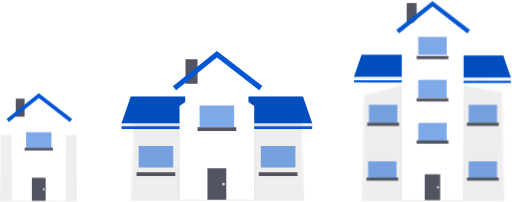
t = 0.00 s
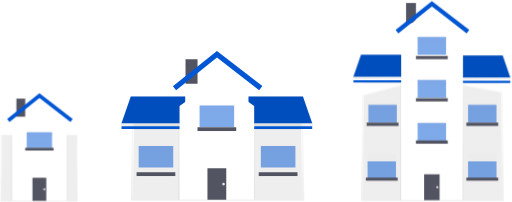
t = 0.06 s
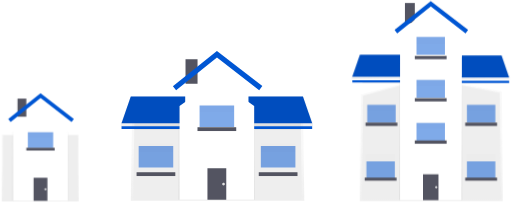
t = 0.19 s
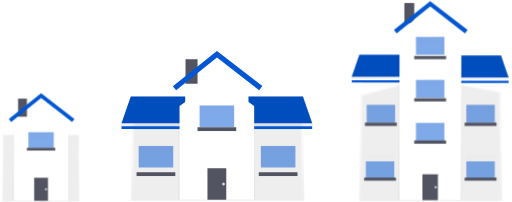
t = 0.25 s
t = 0.31 s: frame unchanged from t = 0.19 s, image omitted
t = 0.44 s: frame unchanged from t = 0.06 s, image omitted

The animated SVG that drew these frames (rendered in a browser with its animation timeline set to each time). Animation: 2 CSS @keyframes rules; one cycle of 0.50 s, repeats indefinitely.

<svg width="898" height="354" viewBox="0 0 898 354" fill="none" xmlns="http://www.w3.org/2000/svg"><g id="undraw_houses-3-_xwf7 1" clip-path="url(#clip0_307_2)"><g id="Group 6754" opacity="0.7"><path id="Path 11344" opacity="0.7" d="M533.724 352.076H229.385L231.495 209.522L318.533 195.114H441.584L531.617 205.314L533.724 352.076Z" fill="url(#paint0_linear_307_2)"/></g><path id="Path 11345" d="M529.51 350.279H233.599L235.706 211.32L318.806 196.912H443.081L527.403 207.112L529.51 350.279Z" fill="#EEEEEE"/><g id="Group 6755" opacity="0.7"><path id="Rectangle 2096" opacity="0.7" d="M347.037 102.953H324.831V146.777H347.037V102.953Z" fill="url(#paint1_linear_307_2)"/></g><g id="Group 6756" opacity="0.7"><path id="Path 11346" opacity="0.7" d="M324.821 216.698V169.332H228.363L211.982 216.698V221.552H325.43V216.698H324.821Z" fill="url(#paint2_linear_307_2)"/></g><path id="Path 11347" d="M324.831 216.137H213.18L229.385 169.318H324.83L324.831 216.137Z" fill="#0056D3"/><path id="Path 11348" opacity="0.1" d="M324.831 216.137H213.18L229.385 169.318H324.83L324.831 216.137Z" fill="black"/><path id="Rectangle 2097" d="M325.43 221.209H213.18V226.012H325.43V221.209Z" fill="#0056D3"/><g id="Group 6757" opacity="0.7"><path id="Path 11349" opacity="0.7" d="M532.598 168.666H435.882V216.566H435.273V221.482H549.031V216.566L532.598 168.666Z" fill="url(#paint3_linear_307_2)"/></g><path id="Path 11350" d="M435.872 216.137H547.523L531.317 169.318H435.872V216.137Z" fill="#0056D3"/><path id="Path 11351" opacity="0.1" d="M435.872 216.137H547.523L531.317 169.318H435.872V216.137Z" fill="black"/><path id="Rectangle 2098" d="M435.273 226.012H547.523V221.209H435.273V226.012Z" fill="#0056D3"/><path id="Rectangle 2099" opacity="0.5" d="M303.822 255.765H243.194V293.578H303.822V255.765Z" fill="#0056D3"/><path id="Rectangle 2100" opacity="0.1" d="M307.417 302.561H239.59V309.161H307.417V302.561Z" fill="black"/><path id="Rectangle 2101" d="M307.417 301.962H239.59V308.562H307.417V301.962Z" fill="#535461"/><g id="Group 6758" opacity="0.1"><path id="Rectangle 2102" opacity="0.1" d="M303.822 251.648H243.194V266.655H303.822V251.648Z" fill="black"/></g><path id="Rectangle 2103" opacity="0.5" d="M518.117 255.765H457.489V293.578H518.117V255.765Z" fill="#0056D3"/><path id="Rectangle 2104" opacity="0.1" d="M521.712 302.561H453.885V309.161H521.712V302.561Z" fill="black"/><path id="Rectangle 2105" d="M521.712 301.962H453.885V308.562H521.712V301.962Z" fill="#535461"/><g id="Group 6759" opacity="0.1"><path id="Rectangle 2106" opacity="0.1" d="M518.117 251.648H457.489V266.655H518.117V251.648Z" fill="black"/></g><g id="Group 6760" opacity="0.7"><path id="Path 11352" opacity="0.7" d="M454.588 157.256L380.545 99.995L308.886 157.215L303.265 150.181L380.465 88.551L460.098 150.14L454.588 157.256Z" fill="url(#paint4_linear_307_2)"/></g><path id="Rectangle 2107" opacity="0.1" d="M314.925 226.505H235.086V227.404H314.925V226.505Z" fill="black"/><path id="Rectangle 2108" opacity="0.1" d="M528.023 226.505H447.285V227.404H528.023V226.505Z" fill="black"/><path id="Rectangle 2109" d="M346.438 103.651H325.43V146.865H346.438V103.651Z" fill="#535461"/><g id="Group 6761" opacity="0.7"><path id="Path 11353" opacity="0.7" d="M447.285 350.278H312.829V185.808L380.635 184.308L447.285 185.808V350.278Z" fill="url(#paint5_linear_307_2)"/></g><path id="Path 11354" d="M445.777 350.279H314.926V185.809L380.357 139.289L445.777 185.809V350.279Z" fill="white"/><path id="Rectangle 2110" d="M396.851 295.052H363.841V350.278H396.851V295.052Z" fill="#535461"/><path id="Rectangle 2111" opacity="0.1" d="M414.265 223.654H346.438V230.254H414.265V223.654Z" fill="black"/><path id="Rectangle 2112" opacity="0.5" d="M410.67 184.899H350.042V222.712H410.67V184.899Z" fill="#0056D3"/><path id="Rectangle 2113" d="M414.265 222.925H346.438V229.525H414.265V222.925Z" fill="#535461"/><g id="Group 6762" opacity="0.1"><path id="Rectangle 2114" opacity="0.1" d="M410.67 181.923H350.042V196.93H410.67V181.923Z" fill="black"/></g><path id="Path 11355" d="M454.588 158.02L380.545 100.759L308.886 157.979L303.267 150.945L380.467 89.315L460.1 150.904L454.588 158.02Z" fill="#0056D3"/><path id="Ellipse 643" d="M392.058 325.067C393.381 325.067 394.454 323.994 394.454 322.671C394.454 321.348 393.381 320.275 392.058 320.275C390.735 320.275 389.662 321.348 389.662 322.671C389.662 323.994 390.735 325.067 392.058 325.067Z" fill="#E0E0E0"/><g id="translate_1" style="transform-origin: center; transform-box: fill-box; animation: translateX .5s linear infinite reverse;"><g id="Group 6763" opacity="0.7"><path id="Rectangle 2115" opacity="0.7" d="M135.117 235.633H0V353.367H135.117V235.633Z" fill="url(#paint6_linear_307_2)"/></g><path id="Rectangle 2116" d="M133.692 236.944H2.314V352.034H133.692V236.944Z" fill="#EEEEEE"/><g id="Group 6764" opacity="0.7"><path id="Rectangle 2117" opacity="0.7" d="M43.576 172.274H27.288V204.406H43.576V172.274Z" fill="url(#paint7_linear_307_2)"/></g><path id="Rectangle 2118" d="M43.132 172.767H27.732V204.455H43.132V172.767Z" fill="#535461"/><g id="Group 6765" opacity="0.7"><path id="Path 11356" opacity="0.7" d="M117.073 352.044H18.488V231.444L68.209 230.339L117.073 231.444V352.044Z" fill="url(#paint8_linear_307_2)"/></g><g id="Group 6781"><path id="Path 11357" d="M115.979 352.045H20.027V231.445L68.003 197.335L115.979 231.45V352.045Z" fill="white"/><path id="Rectangle 2119" d="M80.108 311.547H55.898V352.035H80.108V311.547Z" fill="#535461"/><path id="Rectangle 2120" opacity="0.5" d="M90.23 231.716H45.776V259.448H90.23V231.716Z" fill="#0056D3"/><path id="Rectangle 2121" d="M92.864 258.958H43.132V263.802H92.864V258.958Z" fill="#535461"/><g id="Group 6766" opacity="0.1"><path id="Rectangle 2122" opacity="0.1" d="M90.23 229.101H45.776V240.101H90.23V229.101Z" fill="black"/></g><g id="Group 6767" opacity="0.7"><path id="Path 11358" opacity="0.7" d="M122.423 213.123L68.137 171.138L15.596 213.092L11.475 207.931L68.075 162.744L126.465 207.897L122.423 213.123Z" fill="url(#paint9_linear_307_2)"/></g><path id="Path 11359" d="M122.423 213.667L68.137 171.682L15.596 213.636L11.475 208.482L68.075 163.282L126.465 208.455L122.423 213.667Z" fill="#0056D3"/><path id="Ellipse 644" d="M76.586 333.557C77.5558 333.557 78.342 332.771 78.342 331.801C78.342 330.831 77.5558 330.045 76.586 330.045C75.6162 330.045 74.83 330.831 74.83 331.801C74.83 332.771 75.6162 333.557 76.586 333.557Z" fill="#E0E0E0"/></g></g><g id="translate_2" style="transform-origin: center; transform-box: fill-box; animation: translateXR .5s linear infinite reverse;"><g id="Group 6768" opacity="0.7"><path id="Path 11360" opacity="0.7" d="M884.603 352.417H634.22L635.945 165.606L707.552 146.726H808.802L882.878 160.101L884.603 352.417Z" fill="url(#paint10_linear_307_2)"/></g><path id="Path 11361" d="M881.143 350.061H637.68L639.415 167.961L707.79 149.09H810.031L879.407 162.455L881.143 350.061Z" fill="#EEEEEE"/><g id="Group 6769" opacity="0.7"><path id="Rectangle 2123" opacity="0.7" d="M731.008 4.586H712.737V40.643H731.008V4.586Z" fill="url(#paint11_linear_307_2)"/></g><g id="Group 6770" opacity="0.7"><path id="Path 11362" opacity="0.7" d="M712.737 134.66V95.691H633.373L619.894 134.66V138.66H713.232V134.66H712.737Z" fill="url(#paint12_linear_307_2)"/></g><path id="Path 11363" d="M712.737 134.499H620.886L634.22 95.974H712.737V134.499Z" fill="#0056D3"/><path id="Path 11364" opacity="0.1" d="M712.737 134.499H620.886L634.22 95.974H712.737V134.499Z" fill="black"/><path id="Rectangle 2124" d="M713.243 140.494H620.886V144.45H713.243V140.494Z" fill="#0056D3"/><g id="Group 6771" opacity="0.7"><path id="Path 11365" opacity="0.7" d="M883.684 96.348H804.113V135.761H803.607V139.81H897.193V135.761L883.684 96.348Z" fill="url(#paint13_linear_307_2)"/></g><path id="Path 11366" d="M804.103 135.717H895.965L882.63 97.207H804.103V135.717Z" fill="#0056D3"/><path id="Path 11367" opacity="0.1" d="M804.103 135.717H895.965L882.63 97.207H804.103V135.717Z" fill="black"/><g id="Group 6782"><path id="Rectangle 2125" d="M803.607 145.641H895.964V141.685H803.607V145.641Z" fill="#0056D3"/><path id="Rectangle 2126" opacity="0.5" d="M695.447 282.782H645.571V313.891H695.447V282.782Z" fill="#0056D3"/><path id="Rectangle 2127" opacity="0.1" d="M698.422 311.671H642.617V317.104H698.422V311.671Z" fill="black"/><path id="Rectangle 2128" d="M698.422 311.185H642.617V316.618H698.422V311.185Z" fill="#535461"/><g id="Group 6772" opacity="0.1"><path id="Rectangle 2129" opacity="0.1" d="M695.447 269.932H645.571V282.275H695.447V269.932Z" fill="black"/></g><path id="Rectangle 2130" opacity="0.5" d="M871.764 282.782H821.888V313.891H871.764V282.782Z" fill="#0056D3"/><path id="Rectangle 2131" opacity="0.1" d="M874.729 311.671H818.924V317.104H874.729V311.671Z" fill="black"/><path id="Rectangle 2132" d="M874.729 311.185H818.924V316.618H874.729V311.185Z" fill="#535461"/><g id="Group 6773" opacity="0.1"><path id="Rectangle 2133" opacity="0.1" d="M871.764 269.932H821.888V282.275H871.764V269.932Z" fill="black"/></g><path id="Rectangle 2134" opacity="0.5" d="M871.764 183.676H821.888V214.785H871.764V183.676Z" fill="#0056D3"/><path id="Rectangle 2135" opacity="0.1" d="M874.729 215.647H818.924V221.08H874.729V215.647Z" fill="black"/><path id="Rectangle 2136" d="M874.729 215.044H818.924V220.477H874.729V215.044Z" fill="#535461"/><g id="Group 6774" opacity="0.1"><path id="Rectangle 2137" opacity="0.1" d="M871.764 181.317H821.888V193.66H871.764V181.317Z" fill="black"/></g><path id="Rectangle 2138" opacity="0.5" d="M696.934 183.676H647.058V214.785H696.934V183.676Z" fill="#0056D3"/><path id="Rectangle 2139" opacity="0.1" d="M699.899 215.647H644.094V221.08H699.899V215.647Z" fill="black"/><path id="Rectangle 2140" d="M699.899 215.044H644.094V220.477H699.899V215.044Z" fill="#535461"/><g id="Group 6775" opacity="0.1"><path id="Rectangle 2141" opacity="0.1" d="M696.934 181.317H647.058V193.66H696.934V181.317Z" fill="black"/></g><g id="Group 6776" opacity="0.7"><path id="Path 11368" opacity="0.7" d="M819.493 56.528L758.585 9.42L699.62 56.5L694.993 50.716L758.513 0L824.026 50.672L819.493 56.528Z" fill="url(#paint14_linear_307_2)"/></g><path id="Rectangle 2142" opacity="0.1" d="M704.588 145.002H638.909V145.746H704.588V145.002Z" fill="black"/><path id="Rectangle 2143" opacity="0.1" d="M879.913 146.204H813.491V146.948H879.913V146.204Z" fill="black"/><path id="Rectangle 2144" d="M730.523 5.082H713.233V40.643H730.523V5.082Z" fill="#535461"/><g id="Group 6777" opacity="0.7"><path id="Path 11369" opacity="0.7" d="M813.739 350.94H703.111V111.867L758.905 109.688L813.739 111.867V350.94Z" fill="url(#paint15_linear_307_2)"/></g><path id="Path 11370" d="M812.252 350.94H704.588V58.174L758.42 8.78999L813.244 59.99L812.252 350.94Z" fill="white"/><path id="Rectangle 2145" d="M772.002 305.505H744.838V350.94H772.002V305.505Z" fill="#535461"/><path id="Rectangle 2146" opacity="0.1" d="M786.328 246.851H730.523V252.284H786.328V246.851Z" fill="black"/><path id="Rectangle 2147" opacity="0.5" d="M783.363 215.439H733.487V246.548H783.363V215.439Z" fill="#0056D3"/><path id="Rectangle 2148" d="M786.328 246.249H730.523V251.682H786.328V246.249Z" fill="#535461"/><g id="Group 6778" opacity="0.1"><path id="Rectangle 2149" opacity="0.1" d="M783.363 212.671H733.487V225.014H783.363V212.671Z" fill="black"/></g><path id="Rectangle 2150" opacity="0.5" d="M783.363 140.024H733.487V171.133H783.363V140.024Z" fill="#0056D3"/><path id="Rectangle 2151" d="M786.328 172.128H730.523V177.561H786.328V172.128Z" fill="#535461"/><g id="Group 6779" opacity="0.1"><path id="Rectangle 2152" opacity="0.1" d="M783.363 138.225H733.487V150.568H783.363V138.225Z" fill="black"/></g><path id="Rectangle 2153" opacity="0.5" d="M783.363 64.597H733.487V95.706H783.363V64.597Z" fill="#0056D3"/><path id="Rectangle 2154" d="M786.328 98.008H730.523V103.441H786.328V98.008Z" fill="#535461"/><g id="Group 6780" opacity="0.1"><path id="Rectangle 2155" opacity="0.1" d="M783.363 63.767H733.487V76.11H783.363V63.767Z" fill="black"/></g><path id="Path 11371" d="M819.493 58.263L758.585 11.145L699.62 58.222L694.993 52.438L758.513 1.72501L824.026 52.396L819.493 58.263Z" fill="#0056D3"/><path id="Ellipse 645" d="M768.057 330.19C769.147 330.19 770.03 329.307 770.03 328.217C770.03 327.127 769.147 326.244 768.057 326.244C766.967 326.244 766.084 327.127 766.084 328.217C766.084 329.307 766.967 330.19 768.057 330.19Z" fill="#E0E0E0"/></g></g></g><defs><linearGradient id="paint0_linear_307_2" x1="381.555" y1="352.076" x2="381.555" y2="195.114" gradientUnits="userSpaceOnUse"><stop stop-color="#808080" stop-opacity="0.251"/><stop offset="0.54" stop-color="#808080" stop-opacity="0.122"/><stop offset="1" stop-color="#808080" stop-opacity="0.102"/></linearGradient><linearGradient id="paint1_linear_307_2" x1="324.831" y1="146.777" x2="360.17" y2="128.871" gradientUnits="userSpaceOnUse"><stop stop-color="#808080" stop-opacity="0.251"/><stop offset="0.54" stop-color="#808080" stop-opacity="0.122"/><stop offset="1" stop-color="#808080" stop-opacity="0.102"/></linearGradient><linearGradient id="paint2_linear_307_2" x1="268.706" y1="221.552" x2="268.706" y2="169.332" gradientUnits="userSpaceOnUse"><stop stop-color="#808080" stop-opacity="0.251"/><stop offset="0.54" stop-color="#808080" stop-opacity="0.122"/><stop offset="1" stop-color="#808080" stop-opacity="0.102"/></linearGradient><linearGradient id="paint3_linear_307_2" x1="492.152" y1="221.482" x2="492.152" y2="168.666" gradientUnits="userSpaceOnUse"><stop stop-color="#808080" stop-opacity="0.251"/><stop offset="0.54" stop-color="#808080" stop-opacity="0.122"/><stop offset="1" stop-color="#808080" stop-opacity="0.102"/></linearGradient><linearGradient id="paint4_linear_307_2" x1="381.682" y1="157.256" x2="381.682" y2="88.551" gradientUnits="userSpaceOnUse"><stop stop-color="#808080" stop-opacity="0.251"/><stop offset="0.54" stop-color="#808080" stop-opacity="0.122"/><stop offset="1" stop-color="#808080" stop-opacity="0.102"/></linearGradient><linearGradient id="paint5_linear_307_2" x1="380.057" y1="350.278" x2="380.057" y2="184.308" gradientUnits="userSpaceOnUse"><stop stop-color="#808080" stop-opacity="0.251"/><stop offset="0.54" stop-color="#808080" stop-opacity="0.122"/><stop offset="1" stop-color="#808080" stop-opacity="0.102"/></linearGradient><linearGradient id="paint6_linear_307_2" x1="67.5585" y1="353.367" x2="67.5585" y2="235.633" gradientUnits="userSpaceOnUse"><stop stop-color="#808080" stop-opacity="0.251"/><stop offset="0.54" stop-color="#808080" stop-opacity="0.122"/><stop offset="1" stop-color="#808080" stop-opacity="0.102"/></linearGradient><linearGradient id="paint7_linear_307_2" x1="27.288" y1="204.406" x2="53.2046" y2="191.269" gradientUnits="userSpaceOnUse"><stop stop-color="#808080" stop-opacity="0.251"/><stop offset="0.54" stop-color="#808080" stop-opacity="0.122"/><stop offset="1" stop-color="#808080" stop-opacity="0.102"/></linearGradient><linearGradient id="paint8_linear_307_2" x1="18.488" y1="352.044" x2="137.541" y2="255.607" gradientUnits="userSpaceOnUse"><stop stop-color="#808080" stop-opacity="0.251"/><stop offset="0.54" stop-color="#808080" stop-opacity="0.122"/><stop offset="1" stop-color="#808080" stop-opacity="0.102"/></linearGradient><linearGradient id="paint9_linear_307_2" x1="68.97" y1="213.123" x2="68.97" y2="162.744" gradientUnits="userSpaceOnUse"><stop stop-color="#808080" stop-opacity="0.251"/><stop offset="0.54" stop-color="#808080" stop-opacity="0.122"/><stop offset="1" stop-color="#808080" stop-opacity="0.102"/></linearGradient><linearGradient id="paint10_linear_307_2" x1="759.411" y1="352.417" x2="759.411" y2="146.726" gradientUnits="userSpaceOnUse"><stop stop-color="#808080" stop-opacity="0.251"/><stop offset="0.54" stop-color="#808080" stop-opacity="0.122"/><stop offset="1" stop-color="#808080" stop-opacity="0.102"/></linearGradient><linearGradient id="paint11_linear_307_2" x1="712.737" y1="40.643" x2="741.813" y2="25.9094" gradientUnits="userSpaceOnUse"><stop stop-color="#808080" stop-opacity="0.251"/><stop offset="0.54" stop-color="#808080" stop-opacity="0.122"/><stop offset="1" stop-color="#808080" stop-opacity="0.102"/></linearGradient><linearGradient id="paint12_linear_307_2" x1="619.894" y1="138.66" x2="652.538" y2="67.75" gradientUnits="userSpaceOnUse"><stop stop-color="#808080" stop-opacity="0.251"/><stop offset="0.54" stop-color="#808080" stop-opacity="0.122"/><stop offset="1" stop-color="#808080" stop-opacity="0.102"/></linearGradient><linearGradient id="paint13_linear_307_2" x1="803.607" y1="139.81" x2="836.813" y2="68.3073" gradientUnits="userSpaceOnUse"><stop stop-color="#808080" stop-opacity="0.251"/><stop offset="0.54" stop-color="#808080" stop-opacity="0.122"/><stop offset="1" stop-color="#808080" stop-opacity="0.102"/></linearGradient><linearGradient id="paint14_linear_307_2" x1="759.509" y1="56.528" x2="759.509" y2="0" gradientUnits="userSpaceOnUse"><stop stop-color="#808080" stop-opacity="0.251"/><stop offset="0.54" stop-color="#808080" stop-opacity="0.122"/><stop offset="1" stop-color="#808080" stop-opacity="0.102"/></linearGradient><linearGradient id="paint15_linear_307_2" x1="758.425" y1="350.94" x2="758.425" y2="109.688" gradientUnits="userSpaceOnUse"><stop stop-color="#808080" stop-opacity="0.251"/><stop offset="0.54" stop-color="#808080" stop-opacity="0.122"/><stop offset="1" stop-color="#808080" stop-opacity="0.102"/></linearGradient><clipPath id="clip0_307_2"><rect width="897.193" height="353.367" fill="white"/></clipPath></defs><style> @keyframes translateX { 0%, 100% { transform: translateX(0px); } 50% { transform: translateX(4px); } } @keyframes translateXR { 0%, 100% { transform: translateX(0px); } 50% { transform: translateX(-4px); } }</style></svg>
